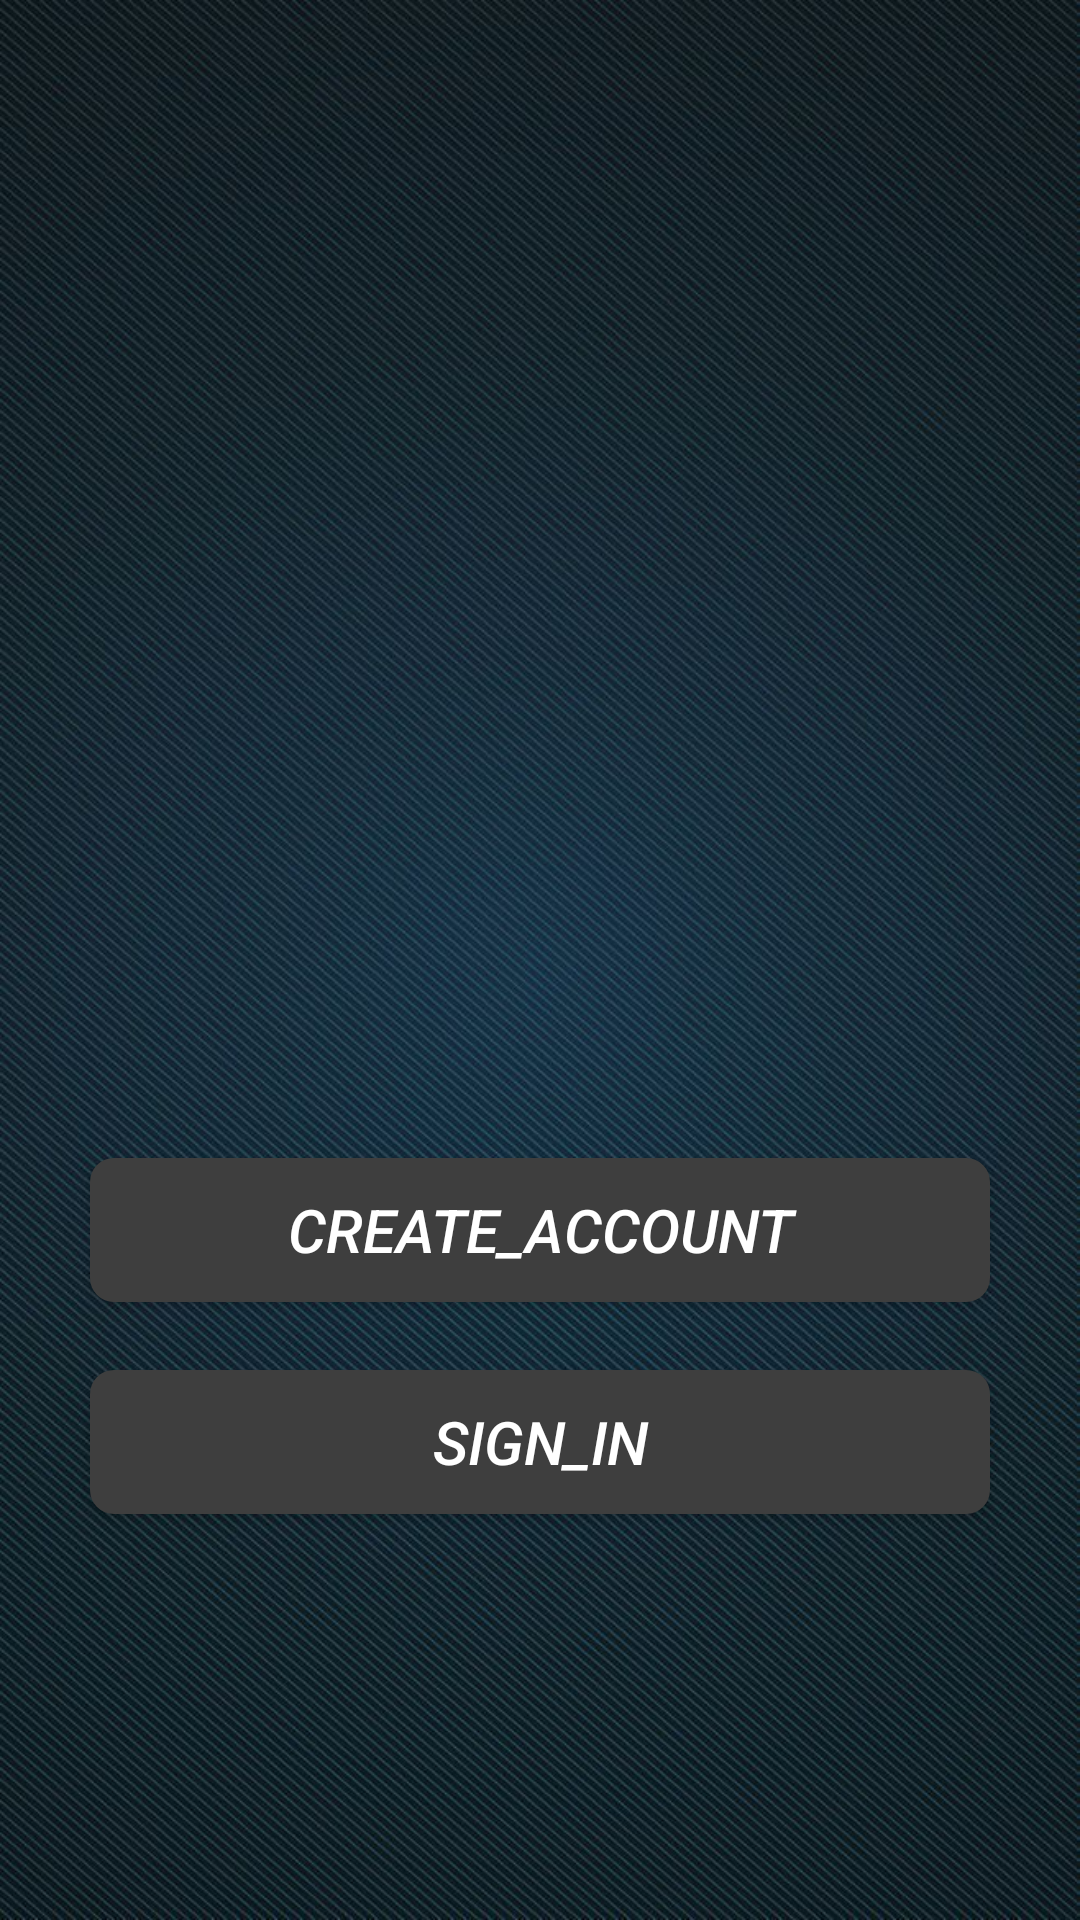

This screen was rendered from an Android layout file. Write that file and the resources it references.
<!-- AndroidManifest.xml: application theme NoActionBar -->
<!-- res/layout/activity_choice.xml -->
<?xml version="1.0" encoding="utf-8"?>
<android.support.constraint.ConstraintLayout xmlns:android="http://schemas.android.com/apk/res/android"
    xmlns:app="http://schemas.android.com/apk/res-auto"
    xmlns:tools="http://schemas.android.com/tools"
    android:layout_width="match_parent"
    android:layout_height="match_parent"
    android:background="@drawable/choicebackground"
    tools:context=".activity.ChoiceActivity">

    <Button
        android:id="@+id/create_account"
        android:layout_width="match_parent"
        android:layout_height="wrap_content"
        android:layout_marginStart="30dp"
        android:layout_marginTop="8dp"
        android:layout_marginEnd="30dp"
        android:layout_marginBottom="8dp"
        android:background="@drawable/sign_in"
        android:text="@string/create_account"
        android:textSize="20dp"
        android:textColor="#ffffff"
        android:textStyle="italic"
        android:onClick="createAccount"
        app:layout_constraintBottom_toBottomOf="parent"
        app:layout_constraintEnd_toEndOf="parent"
        app:layout_constraintStart_toStartOf="parent"
        app:layout_constraintTop_toTopOf="parent"
        app:layout_constraintVertical_bias="0.656" />

    <Button
        android:id="@+id/sign_in"
        android:layout_width="match_parent"
        android:layout_height="wrap_content"
        android:layout_marginStart="30dp"
        android:layout_marginTop="8dp"
        android:layout_marginEnd="30dp"
        android:layout_marginBottom="8dp"
        android:background="@drawable/sign_in"
        android:text="@string/sign_in"
        android:textColor="#ffffff"
        android:textSize="20dp"
        android:textStyle="italic"
        android:onClick="signIn"
        app:layout_constraintBottom_toBottomOf="parent"
        app:layout_constraintEnd_toEndOf="parent"
        app:layout_constraintHorizontal_bias="0.0"
        app:layout_constraintStart_toStartOf="parent"
        app:layout_constraintTop_toTopOf="parent"
        app:layout_constraintVertical_bias="0.779" />
</android.support.constraint.ConstraintLayout>
<!-- resources referenced by this layout -->
<resources>
  <!-- drawable choicebackground: png bitmap (drawable, 173306 bytes) -->
  <!-- drawable sign_in (drawable) -->
  <?xml version="1.0" encoding="utf-8"?>
  <selector xmlns:android="http://schemas.android.com/apk/res/android">
      <item>
          <shape xmlns:android="http://schemas.android.com/apk/res/android"
              android:shape="rectangle">
              <solid android:color="#3e3e3e"/>
              <corners android:radius="8dip"/>
          </shape>
      </item>
  </selector>
  <string name="create_account">CREATE_ACCOUNT</string>
  <string name="sign_in">SIGN_IN</string>
  <style name="NoActionBar" parent="Theme.AppCompat.Light.NoActionBar">
  
          <item name="android:windowNoTitle">true</item>
          <item name="android:windowActionBar">false</item>
          <item name="android:windowFullscreen">true</item>
          <item name="android:windowContentOverlay">@null</item>
          <item name="colorPrimary">@color/qr_code_flash_light_text_color</item>
          <item name="colorPrimaryDark">@color/colorPrimaryDark</item>
          <item name="colorAccent">@color/colorAccent</item>
          <item name="android:windowBackground">@color/date_picker_bg</item>
      </style>
  <color name="qr_code_flash_light_text_color">#66FFFFFF</color>
  <color name="colorPrimaryDark">#00574B</color>
  <color name="colorAccent">#D81B60</color>
  <color name="date_picker_bg">#FFFFFF</color>
</resources>
